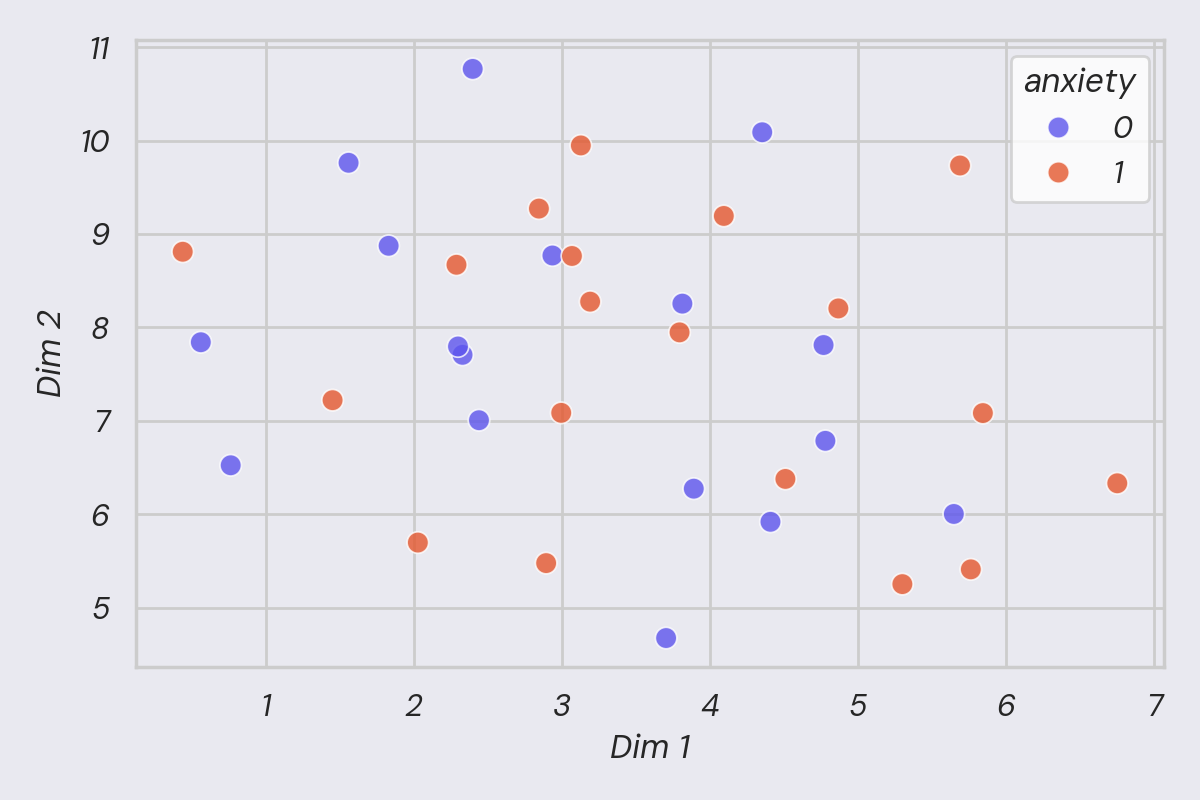

Data behind this chart, as committed beside it:
dim_1, dim_2, S_Ansiedad
2.936, 8.77, 0
2.288, 8.67, 1
4.353, 10.09, 0
3.814, 8.254, 0
2.845, 9.271, 1
0.4386, 8.809, 1
0.5609, 7.841, 0
1.83, 8.873, 0
5.648, 6.003, 0
2.893, 5.477, 1
5.689, 9.733, 1
3.704, 4.675, 0
3.795, 7.947, 1
4.409, 5.919, 0
2.329, 7.706, 0
3.191, 8.275, 1
4.78, 6.786, 0
4.51, 6.378, 1
1.559, 9.762, 0
4.094, 9.193, 1
5.3, 5.252, 1
0.7628, 6.524, 0
3.891, 6.273, 0
5.762, 5.41, 1
1.451, 7.221, 1
2.44, 7.006, 0
2.027, 5.697, 1
3.128, 9.948, 1
3.068, 8.764, 1
5.844, 7.083, 1
2.298, 7.796, 0
4.768, 7.811, 0
4.867, 8.203, 1
6.752, 6.331, 1
2.398, 10.77, 0
2.995, 7.085, 1
